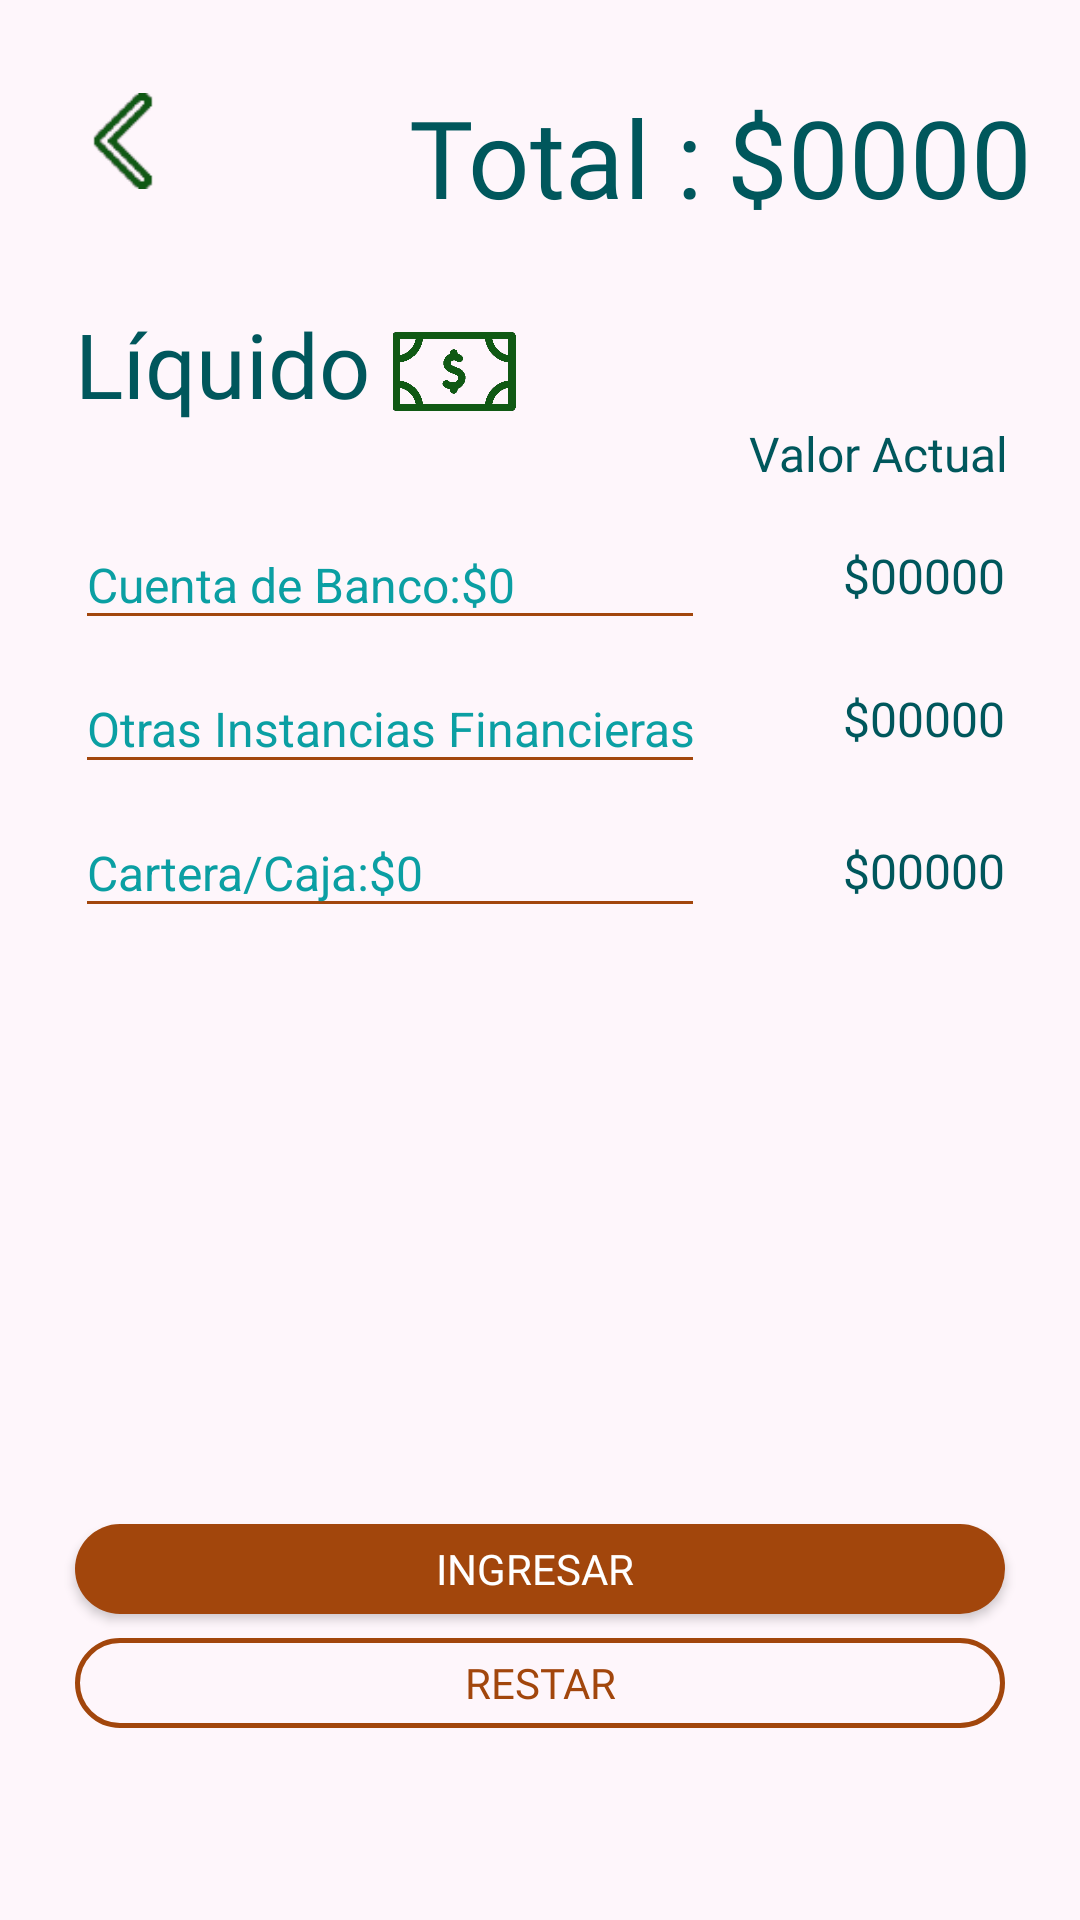

Layout XML and referenced resources for this Android screen:
<!-- AndroidManifest.xml: application theme Theme.AppCompat.NoActionBar -->
<!-- res/layout/activity_liquidos.xml -->
<?xml version="1.0" encoding="utf-8"?>
<androidx.constraintlayout.widget.ConstraintLayout
    xmlns:android="http://schemas.android.com/apk/res/android"
    xmlns:app="http://schemas.android.com/apk/res-auto"
    xmlns:tools="http://schemas.android.com/tools"
    android:layout_width="match_parent"
    android:layout_height="match_parent"
    android:background="@color/colorFondo"
    tools:context="com.example.moneymapp.mapa.activos.Liquidos">

    <TextView
        android:id="@+id/txvVAcartera"
        android:layout_width="wrap_content"
        android:layout_height="wrap_content"
        android:layout_marginTop="29dp"
        android:layout_marginEnd="25dp"
        android:fontFamily="@font/arialbold"
        android:text="$00000"
        android:textColor="@color/colorLetras"
        android:textSize="16sp"
        app:layout_constraintEnd_toEndOf="parent"
        app:layout_constraintTop_toBottomOf="@+id/txvVAinstanciasf" />

    <TextView
        android:id="@+id/txvVAcuentabanco"
        android:layout_width="wrap_content"
        android:layout_height="wrap_content"
        android:layout_marginTop="19dp"
        android:layout_marginEnd="25dp"
        android:fontFamily="@font/arialbold"
        android:text="$00000"
        android:textColor="@color/colorLetras"
        android:textSize="16sp"
        app:layout_constraintEnd_toEndOf="parent"
        app:layout_constraintTop_toBottomOf="@+id/textView15" />

    <EditText
        android:id="@+id/edtAcartera"
        android:layout_width="match_parent"
        android:layout_height="40dp"
        android:layout_marginStart="25dp"
        android:layout_marginTop="8dp"
        android:layout_marginEnd="125dp"
        android:backgroundTint="@color/colorPrimary"
        android:ems="10"
        android:hint="Cartera/Caja:$0"
        android:inputType="number"
        android:textColor="@color/colorLetras"
        android:textColorHint="@color/colorHint"
        android:textSize="16sp"
        app:layout_constraintEnd_toEndOf="parent"
        app:layout_constraintStart_toStartOf="parent"
        app:layout_constraintTop_toBottomOf="@+id/edtOinstanciasf" />

    <TextView
        android:id="@+id/textView11"
        android:layout_width="wrap_content"
        android:layout_height="wrap_content"
        android:layout_marginStart="25dp"
        android:layout_marginTop="35dp"
        android:fontFamily="@font/arialbold"
        android:text="Líquido"
        android:textColor="@color/colorLetras"
        android:textSize="30sp"
        app:layout_constraintStart_toStartOf="parent"
        app:layout_constraintTop_toBottomOf="@+id/imgvPresupuesto" />

    <ImageView
        android:id="@+id/imgvPresupuesto"
        android:layout_width="32dp"
        android:layout_height="38dp"
        android:layout_marginStart="25dp"
        android:layout_marginTop="28dp"
        android:onClick="iraActivos"
        app:layout_constraintStart_toStartOf="parent"
        app:layout_constraintTop_toTopOf="parent"
        app:srcCompat="@drawable/flecha2" />

    <ImageView
        android:id="@+id/imageView4"
        android:layout_width="44dp"
        android:layout_height="41dp"
        android:layout_marginStart="6dp"
        android:layout_marginTop="27dp"
        app:layout_constraintStart_toEndOf="@+id/textView11"
        app:layout_constraintTop_toBottomOf="@+id/textView3"
        app:srcCompat="@drawable/aliquido" />

    <EditText
        android:id="@+id/edtAcuentabanco"
        android:layout_width="match_parent"
        android:layout_height="40dp"
        android:layout_marginStart="25dp"
        android:layout_marginTop="29dp"
        android:layout_marginEnd="125dp"
        android:backgroundTint="@color/colorPrimary"
        android:ems="10"
        android:fontFamily="sans-serif"
        android:hint="Cuenta de Banco:$0"
        android:inputType="number"
        android:textColor="@color/colorLetras"
        android:textColorHint="@color/colorHint"
        android:textSize="16sp"
        app:layout_constraintEnd_toEndOf="parent"
        app:layout_constraintStart_toStartOf="parent"
        app:layout_constraintTop_toBottomOf="@+id/imageView4" />

    <Button
        android:id="@+id/btnIngresarliquido"
        android:layout_width="match_parent"
        android:layout_height="30dp"
        android:layout_marginStart="25dp"
        android:layout_marginEnd="25dp"
        android:layout_marginBottom="8dp"
        android:background="@drawable/button_rounded"
        android:fontFamily="@font/roboto_medium"
        android:onClick="ingresarTotalLiquidos"
        android:text="ingresar "
        android:textSize="14sp"
        app:layout_constraintBottom_toTopOf="@+id/btnRestarliquido"
        app:layout_constraintEnd_toEndOf="parent"
        app:layout_constraintStart_toStartOf="parent" />

    <TextView
        android:id="@+id/textView15"
        android:layout_width="wrap_content"
        android:layout_height="wrap_content"
        android:layout_marginTop="64dp"
        android:layout_marginEnd="24dp"
        android:fontFamily="@font/arialbold"
        android:text="Valor Actual"
        android:textColor="@color/colorLetras"
        android:textSize="16sp"
        app:layout_constraintEnd_toEndOf="parent"
        app:layout_constraintTop_toBottomOf="@+id/textView3" />

    <TextView
        android:id="@+id/textView3"
        android:layout_width="wrap_content"
        android:layout_height="wrap_content"
        android:layout_marginTop="28dp"
        android:layout_marginEnd="8dp"
        android:fontFamily="@font/arialbold"
        android:text="Total :"
        android:textColor="@color/colorLetras"
        android:textSize="36sp"
        app:layout_constraintEnd_toStartOf="@+id/txvTotalLiquidos"
        app:layout_constraintTop_toTopOf="parent" />

    <TextView
        android:id="@+id/txvTotalLiquidos"
        android:layout_width="wrap_content"
        android:layout_height="wrap_content"
        android:layout_marginTop="28dp"
        android:layout_marginEnd="16dp"
        android:fontFamily="@font/arialbold"
        android:text="$0000"
        android:textColor="@color/colorLetras"
        android:textSize="36sp"
        app:layout_constraintEnd_toEndOf="parent"
        app:layout_constraintTop_toTopOf="parent" />

    <EditText
        android:id="@+id/edtOinstanciasf"
        android:layout_width="match_parent"
        android:layout_height="40dp"
        android:layout_marginStart="25dp"
        android:layout_marginTop="8dp"
        android:layout_marginEnd="125dp"
        android:backgroundTint="@color/colorPrimary"
        android:ems="10"
        android:hint="Otras Instancias Financieras:$0"
        android:inputType="number"
        android:textColor="@color/colorLetras"
        android:textColorHint="@color/colorHint"
        android:textSize="16sp"
        app:layout_constraintEnd_toEndOf="parent"
        app:layout_constraintStart_toStartOf="parent"
        app:layout_constraintTop_toBottomOf="@+id/edtAcuentabanco" />

    <TextView
        android:id="@+id/txvVAinstanciasf"
        android:layout_width="wrap_content"
        android:layout_height="wrap_content"
        android:layout_marginTop="26dp"
        android:layout_marginEnd="25dp"
        android:fontFamily="@font/arialbold"
        android:text="$00000"
        android:textColor="@color/colorLetras"
        android:textSize="16sp"
        app:layout_constraintEnd_toEndOf="parent"
        app:layout_constraintTop_toBottomOf="@+id/txvVAcuentabanco" />

    <Button
        android:id="@+id/btnRestarliquido"
        android:layout_width="match_parent"
        android:layout_height="30dp"
        android:layout_marginStart="25dp"
        android:layout_marginEnd="25dp"
        android:layout_marginBottom="64dp"
        android:background="@drawable/button_rounded_borde"
        android:fontFamily="@font/roboto_medium"
        android:onClick="actualizarTotalLiquidos"
        android:text="Restar"
        android:textColor="@color/colorPrimary"
        android:textSize="14sp"
        app:layout_constraintBottom_toBottomOf="parent"
        app:layout_constraintEnd_toEndOf="parent"
        app:layout_constraintStart_toStartOf="parent" />


</androidx.constraintlayout.widget.ConstraintLayout>
<!-- resources referenced by this layout -->
<resources>
  <color name="colorFondo">#fef6fb</color>
  <color name="colorHint">#0B9FA3</color>
  <color name="colorLetras">#00575C</color>
  <color name="colorPrimary">#A2460C</color>
  <!-- drawable aliquido: png bitmap (drawable, 15393 bytes) -->
  <!-- drawable button_rounded (drawable) -->
  <?xml version="1.0" encoding="utf-8"?>
  <shape xmlns:android="http://schemas.android.com/apk/res/android">
      <corners android:radius="20dp"/>
      <solid android:color="#A2460C"/>
  </shape>
  <!-- drawable button_rounded_borde (drawable) -->
  <?xml version="1.0" encoding="utf-8"?>
  <shape xmlns:android="http://schemas.android.com/apk/res/android">
      <corners android:radius="20dp"/>
      <stroke
              android:width="1.5dp"
              android:color="#A2460C"/>
  </shape>
  <!-- drawable flecha2: png bitmap (drawable-v24, 2067 bytes) -->
</resources>
